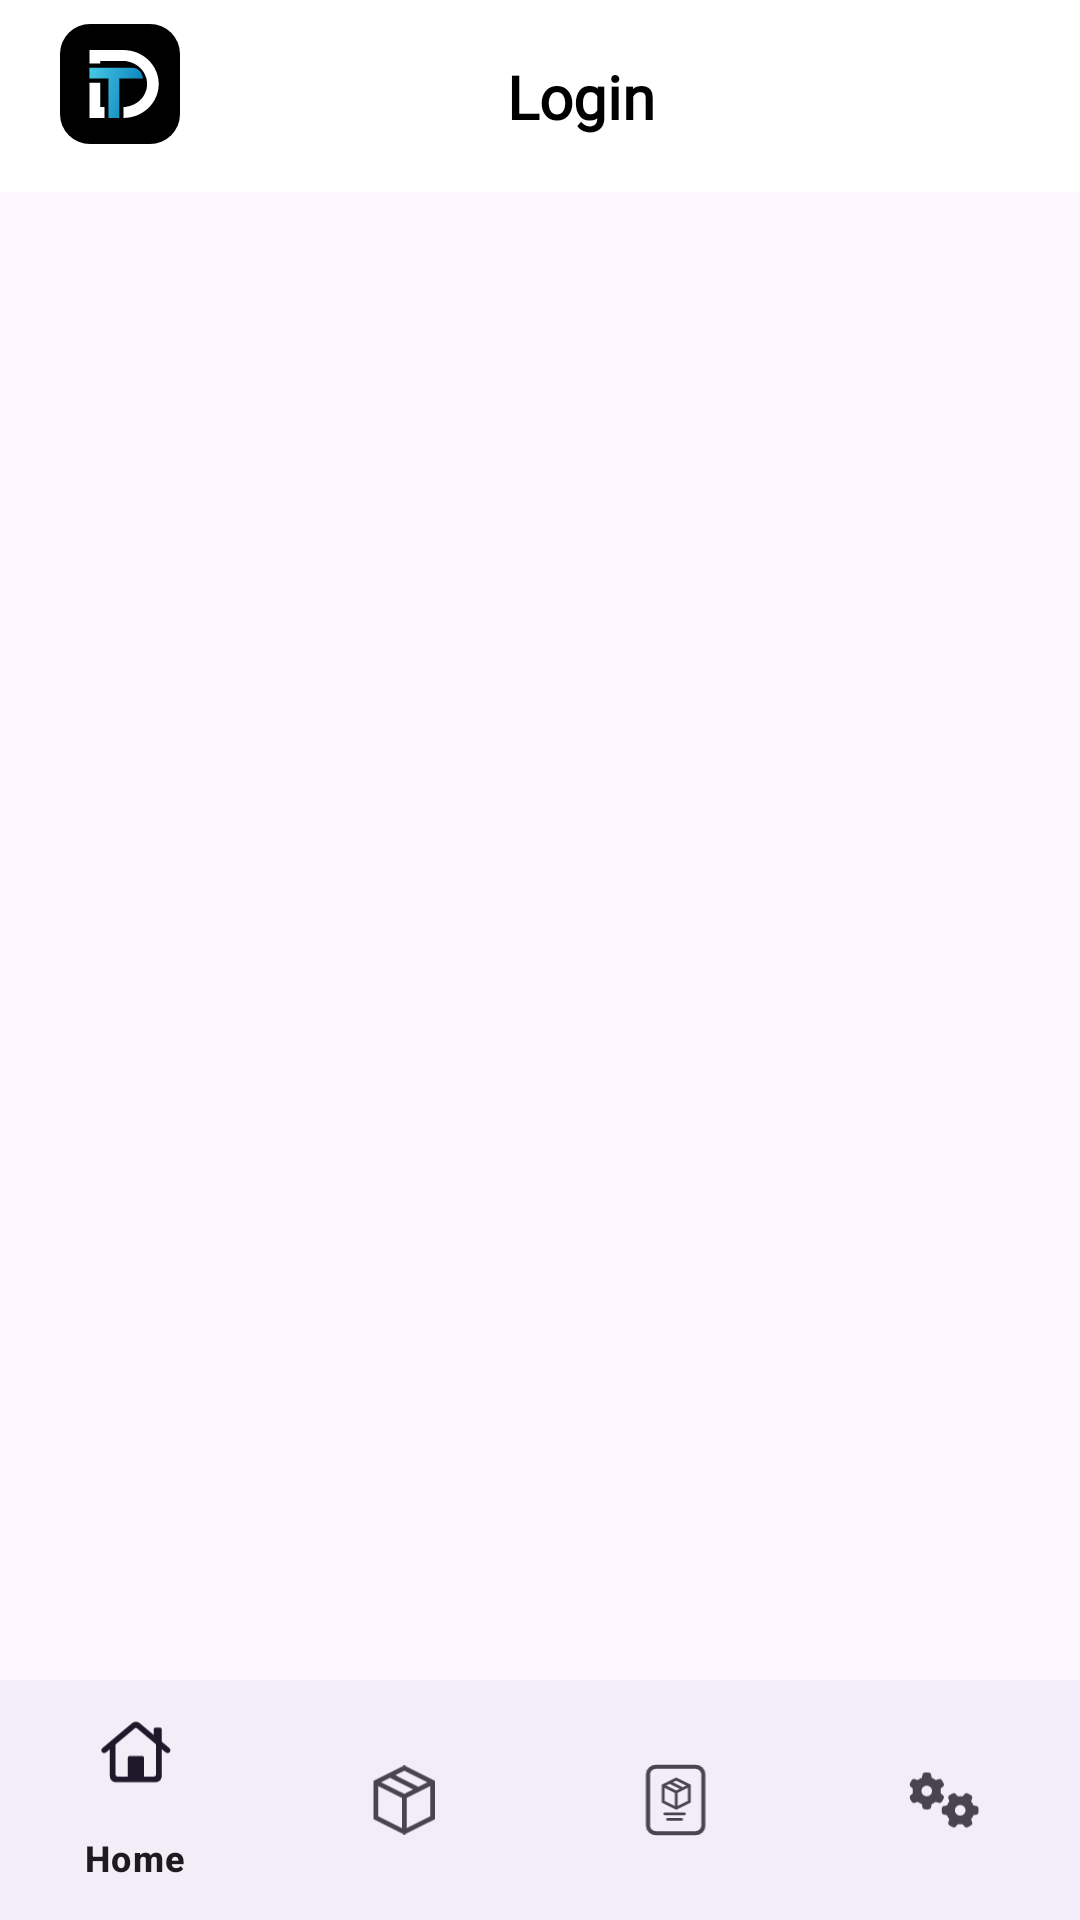

This screen was rendered from an Android layout file. Write that file and the resources it references.
<!-- AndroidManifest.xml: application theme Theme.DealTrack -->
<!-- res/layout/fragment_wholesaler_main_screen.xml -->
<?xml version="1.0" encoding="utf-8"?>
<androidx.constraintlayout.widget.ConstraintLayout xmlns:android="http://schemas.android.com/apk/res/android"
    xmlns:tools="http://schemas.android.com/tools"
    android:layout_width="match_parent"
    android:layout_height="match_parent"
    xmlns:app="http://schemas.android.com/apk/res-auto"
    tools:context=".wholesaler.wholesalerMainScreen.WholesalerMainScreen">

    <include
        android:id="@+id/wholesalerToolbar"
        layout="@layout/custom_toolbar"
        android:layout_width="match_parent"
        android:layout_height="wrap_content"

        />
   <androidx.fragment.app.FragmentContainerView
    android:id="@+id/WholesalerFragment"
    android:layout_width="match_parent"
    android:layout_height="0dp"
      app:layout_constraintTop_toBottomOf="@id/wholesalerToolbar"

    app:layout_constraintBottom_toTopOf="@id/bottom_nav" />
    <com.google.android.material.bottomnavigation.BottomNavigationView
        android:id="@+id/bottom_nav"
        android:layout_width="match_parent"
        android:layout_height="wrap_content"
        app:menu="@menu/wholesaler_bottom_nav"
        app:layout_constraintBottom_toBottomOf="parent" />

</androidx.constraintlayout.widget.ConstraintLayout>
<!-- res/layout/custom_toolbar.xml (included above) -->
<androidx.appcompat.widget.Toolbar xmlns:android="http://schemas.android.com/apk/res/android"
    xmlns:app="http://schemas.android.com/apk/res-auto"
    android:id="@+id/customToolbar"
    android:layout_width="match_parent"
    android:layout_height="wrap_content"
    android:minHeight="?attr/actionBarSize"

    android:background="@android:color/white"
    android:elevation="5dp"

    >
<androidx.constraintlayout.widget.ConstraintLayout
    android:layout_width="match_parent"
    android:layout_height="match_parent">

    <ImageView
        android:id="@+id/appImg"
        android:layout_width="wrap_content"
        android:layout_height="wrap_content"
        android:layout_alignParentEnd="true"
        android:layout_centerVertical="true"
        android:contentDescription="Notifications"
        android:src="@drawable/app_icon"

        app:layout_constraintBottom_toBottomOf="parent"
        app:layout_constraintStart_toStartOf="parent"
        app:layout_constraintTop_toTopOf="parent" />
    <TextView
        android:id="@+id/toolbarTitle"
        android:layout_width="wrap_content"
        android:layout_height="match_parent"
        android:layout_alignParentStart="true"
        android:gravity="center_vertical"
        android:text="Login"
        android:fontFamily="@font/sf_pro_rounded_bold"
        android:textColor="@android:color/black"
        android:textSize="20sp"
        android:textStyle="bold"
        app:layout_constraintBottom_toBottomOf="parent"
        app:layout_constraintStart_toEndOf="@id/appImg" app:layout_constraintEnd_toStartOf="@id/notificationIcon"

        app:layout_constraintTop_toTopOf="parent" />

    
    <ImageView
        android:id="@+id/notificationIcon"
        android:layout_width="32dp"
        android:layout_height="32dp"
        android:layout_marginEnd="5dp"


        android:contentDescription="Notifications"
        android:src="@drawable/notification"

        app:layout_constraintBottom_toBottomOf="parent"
        app:layout_constraintEnd_toEndOf="parent"
        app:layout_constraintTop_toTopOf="parent" />
</androidx.constraintlayout.widget.ConstraintLayout>


</androidx.appcompat.widget.Toolbar>
<!-- resources referenced by this layout -->
<resources>
  <!-- drawable app_icon (drawable) -->
  <vector xmlns:android="http://schemas.android.com/apk/res/android"
      xmlns:aapt="http://schemas.android.com/aapt"
      android:width="48dp"
      android:height="48dp"
      android:viewportWidth="48"
      android:viewportHeight="48">
    <path
        android:pathData="M14,0L34,0A10,10 0,0 1,44 10L44,30A10,10 0,0 1,34 40L14,40A10,10 0,0 1,4 30L4,10A10,10 0,0 1,14 0z"
        android:fillColor="#000000"/>
    <path
        android:pathData="M13.811,14.566H28C30.001,14.566 31.623,16.188 31.623,18.189H23.774V31.321H20.151V18.189H13.811V14.566Z">
      <aapt:attr name="android:fillColor">
        <gradient 
            android:startX="31.623"
            android:startY="31.321"
            android:endX="10.641"
            android:endY="24.854"
            android:type="linear">
          <item android:offset="0" android:color="#FF0078B7"/>
          <item android:offset="1" android:color="#FF48CAE4"/>
        </gradient>
      </aapt:attr>
    </path>
    <path
        android:pathData="M18.793,27.698V31.321H17.434H13.811V27.698V19.547H17.434V27.698H18.793Z"
        android:fillColor="#ffffff"/>
    <path
        android:pathData="M13.811,8.679H25.132C26.678,8.679 28.209,8.972 29.638,9.541C31.066,10.11 32.364,10.944 33.458,11.995C34.551,13.046 35.418,14.294 36.01,15.668C36.601,17.041 36.906,18.513 36.906,20C36.906,21.487 36.601,22.959 36.01,24.332C35.418,25.706 34.551,26.954 33.458,28.005C32.364,29.056 31.066,29.89 29.638,30.459C28.209,31.028 26.678,31.321 25.132,31.321V27.698C26.169,27.698 27.196,27.397 28.154,27.015C29.113,26.634 29.983,26.075 30.717,25.369C31.45,24.664 32.032,23.827 32.429,22.906C32.825,21.985 33.03,20.997 33.03,20C33.03,19.003 32.825,18.015 32.429,17.094C32.032,16.173 31.45,15.336 30.717,14.63C29.983,13.925 29.113,13.366 28.154,12.984C27.196,12.603 26.169,12.302 25.132,12.302H17.434V13.208H13.811V8.679Z"
        android:fillColor="#ffffff"/>
  </vector>
  <style name="Theme.DealTrack" parent="Base.Theme.DealTrack" />
  <style name="Base.Theme.DealTrack" parent="Theme.Material3.DayNight.NoActionBar">
          
          
      </style>
</resources>
